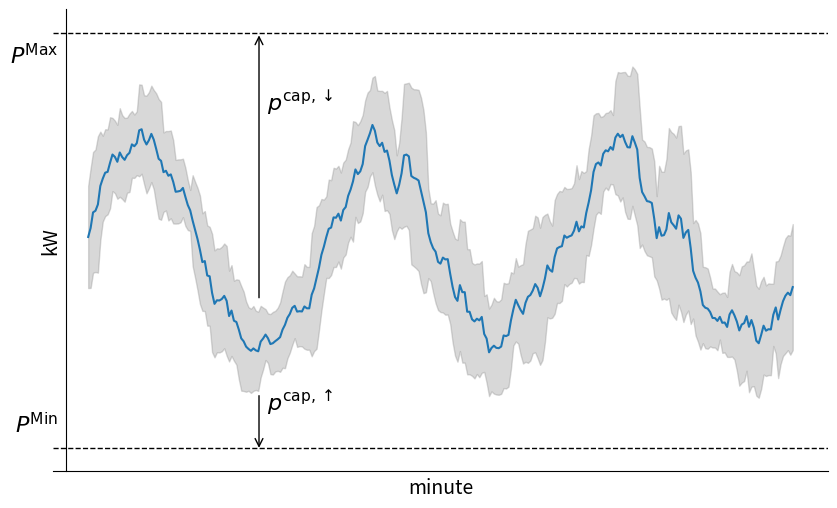

Write the Python code that produced this figure. (Note: this script raises an exception after producing the figure.)
#%%
import matplotlib.pyplot as plt
import numpy as np
import pandas as pd

rng = np.random.default_rng(42)

amplitude = 3
offset = 7
# Increase the time range to show 3 full cycles
t = np.linspace(0, 6 * np.pi, 300)  # 3 cycles
sinusoidal_signal = amplitude * np.sin(t) + offset

# Multiply the sinusoidal by 0.7
adjusted_signal = 0.7 * sinusoidal_signal

# Add random Gaussian noise with mean 0 and standard deviation 0.5 at each time step
noise = rng.normal(0, 1.2, t.shape)
# Recreate the noisy signal with the adjusted sinusoidal
noisy_signal = adjusted_signal + noise
noisy_signal2 = pd.Series(noisy_signal).rolling(10).mean().values

# Recalculate the rolling standard deviation with the new signal
rolling_std = np.array(
    [np.std(noisy_signal[max(0, i - 20) : i + 1]) for i in range(len(t))]
)
rolling_std = pd.Series(noisy_signal).rolling(10).std().values

# Recreate upper and lower bounds for the confidence interval
upper_bound = noisy_signal2 + rolling_std
lower_bound = noisy_signal2 - rolling_std

# Set the font size for better readability
plt.rcParams.update({"font.size": 14})

# Recreate the plot
fig, ax = plt.subplots(figsize=(10, 6), dpi=300)

# Plot the noisy sinusoidal signal
ax.plot(t, noisy_signal2, label="Noisy Sinusoidal Signal")
ax.fill_between(t, lower_bound, upper_bound, color="gray", alpha=0.3)

# Set the y-axis limits to accommodate the noise and the confidence interval
ax.set_ylim(0, 10)

# Remove y-ticks and x-ticks
ax.set_yticks([])
ax.set_xticks([])

# Add labels for x and y axis with increased font size
ax.set_xlabel("minute")
ax.set_ylabel("kW")

# Keep the grid to provide a reference for the variability in the data
ax.grid(True, which="both", linestyle="--", linewidth=0.5)

# Revert the axes to the standard lines without arrow tips
ax.spines["bottom"].set_position(("data", 0))
ax.spines["left"].set_position(("data", 0))
ax.spines["right"].set_color("none")
ax.spines["top"].set_color("none")

# add horizontal line at 7 kW
ax.axhline(y=0.5, color="black", linestyle="--", linewidth=1)
ax.axhline(y=9.5, color="black", linestyle="--", linewidth=1)

# create arrows
ax.annotate(
    "",
    xy=(5, 9.5),
    xytext=(5, 3.7),
    arrowprops=dict(arrowstyle="->", color="black", linewidth=1),
)
ax.text(
    s=r"$p^{\mathrm{cap},\downarrow}$",
    x=5.2,
    y=8,
    verticalalignment="center",
    horizontalalignment="left",
    fontsize=16,
)
ax.annotate(
    "",
    xy=(5, 0.45),
    xytext=(5, 1.7),
    arrowprops=dict(arrowstyle="->", color="black", linewidth=1),
)
ax.text(
    s=r"$p^{\mathrm{cap},\uparrow}$",
    x=5.2,
    y=1.5,
    verticalalignment="center",
    horizontalalignment="left",
    fontsize=16,
)

# Add annotation for P^min and P^max to the y-axis with increased font size
ax.text(
    s=r"$P^{\mathrm{Min}}$",
    x=-0.2,
    y=1,
    verticalalignment="center",
    horizontalalignment="right",
    fontsize=16,
)
ax.text(
    s=r"$P^{\mathrm{Max}}$",
    x=-0.2,
    y=9,
    verticalalignment="center",
    horizontalalignment="right",
    fontsize=16,
)

# Save the plot with high resolution
high_res_image_path_final = "tex/figures/power_high_res_plot.png"
plt.savefig(high_res_image_path_final, dpi=300)

# Show the updated plot
plt.show()
